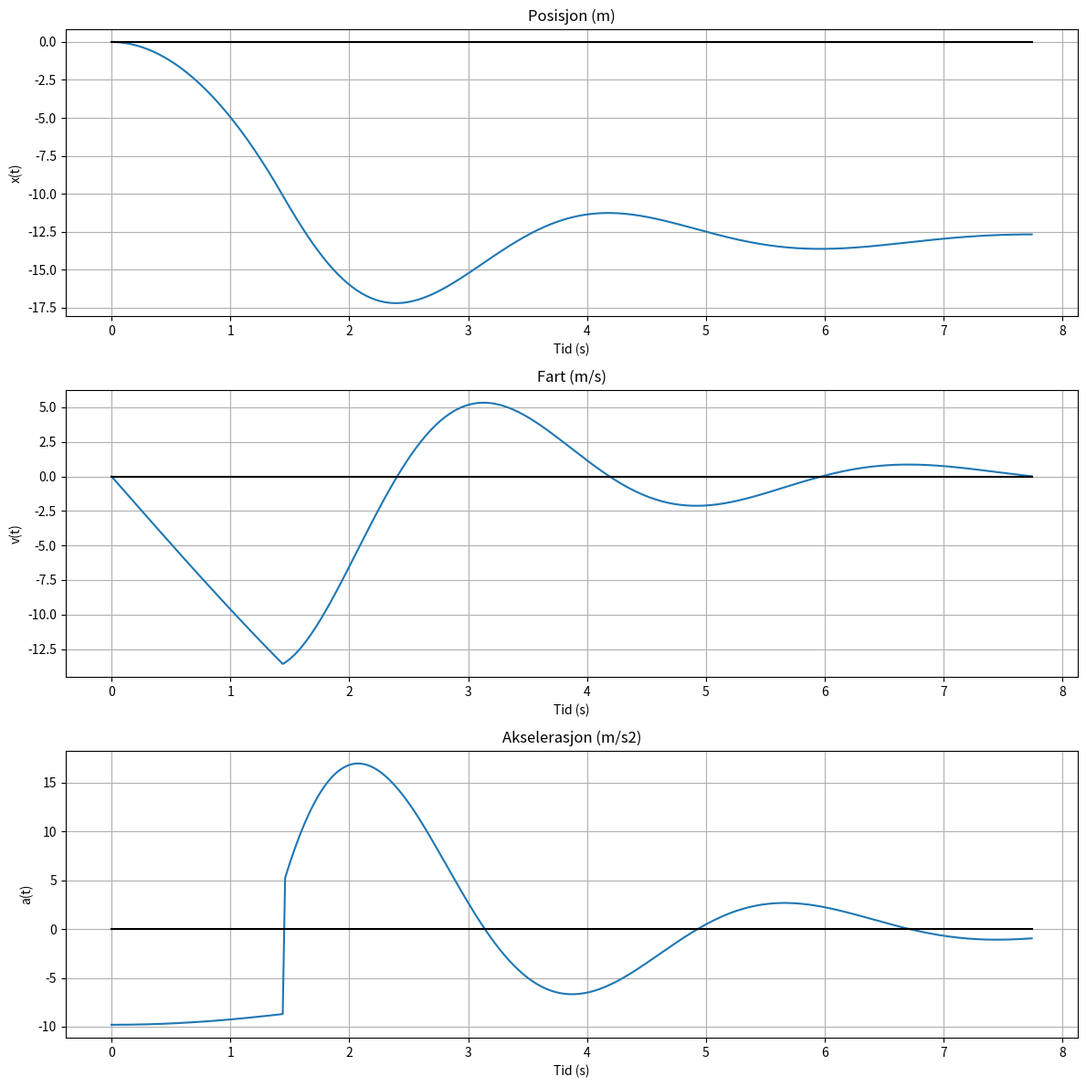

This chart was generated by the following Python code:
import numpy as np
import matplotlib.pyplot as plt

    ###############
    #### OPP 2 ####
    ###############

dt = 0.02 # s

mass = 75 # kg
g = 9.81 # m/s2
Krb = 250 # N/m
Crb = 75 # Ns/m

direction_last = 1
t_last = 0

t = 0 # s
x = 0 # m
v = 0 # m/s

x_list = [0]
v_list = [0]
a_list = [-g]
t_list = [0]

vp = [0, 0]

def minmax(list):
    minimum = min(list)
    maksimum = max(list)
    if abs(minimum) > abs(maksimum):
        return minimum
    else:
        return maksimum

def drag(vel):
    if vel > 0: # sikkrer fortegn som motvirker hastighet
        sign = -1
    else:
        sign = 1
    C_d = 1.5
    area = 0.5 # m2
    rho = 1.225 # kg/m3 
    return sign * (C_d*area*rho)/2 * vel**2

while t < 20:

    if x < -10:
        Frb = Krb * (abs(x) - 10)
        Fdrb = - Crb * v
        F_s = Frb + Fdrb
    else:
        F_s = 0

    G = mass * (-g)

    F_sum = drag(v) + F_s + G

    ## F = ma _> a = F/m
    a = F_sum/mass

    v += a * dt
    x += v * dt

    t += dt

    direction = np.sign(abs(x) - abs(x_list[-1]))
    
    if direction != direction_last:
        vp.append(x)
        vp.pop(0)
        vp_dist = vp[-1] - vp[0]
        direction_last = direction
        if abs(vp_dist) <= 1:
            print(f'Tid til amplituden er mindre enn +- 0,5m = {round(t_last, 2)} s')
            print(f'Min og maks høyde er da [{round(vp[0], 2)}, {round(vp[1], 2)}]')
            break
        else:
            t_last = t

    x_list.append(x)
    v_list.append(v)
    a_list.append(a)
    t_list.append(t)

x_res = minmax(x_list)
v_res = minmax(v_list)
a_res = minmax(a_list)

print(f'Største hastighet = {round(v_res, 2)} m/s')
print(f'Største akselerasjon = {round(a_res, 2)} m/s2')
print(f'Største avstand fra platform = {abs(round(x_res, 2))} m')

zero_line = np.zeros(len(t_list))

plt.figure(figsize=(12, 12))

plt.subplot(3, 1, 1)
plt.plot(t_list, x_list)
plt.plot(t_list, zero_line, 'k-')
plt.xlabel('Tid (s)')
plt.ylabel('x(t)')
plt.title('Posisjon (m)')
plt.grid()

plt.subplot(3, 1, 2)
plt.plot(t_list, v_list)
plt.plot(t_list, zero_line, 'k-')
plt.xlabel('Tid (s)')
plt.ylabel('v(t)')
plt.title('Fart (m/s)')
plt.grid()

plt.subplot(3, 1, 3)
plt.plot(t_list, a_list)
plt.plot(t_list, zero_line, 'k-')
plt.xlabel('Tid (s)')
plt.ylabel('a(t)')
plt.title('Akselerasjon (m/s2)')
plt.grid()

plt.tight_layout()
plt.show()
